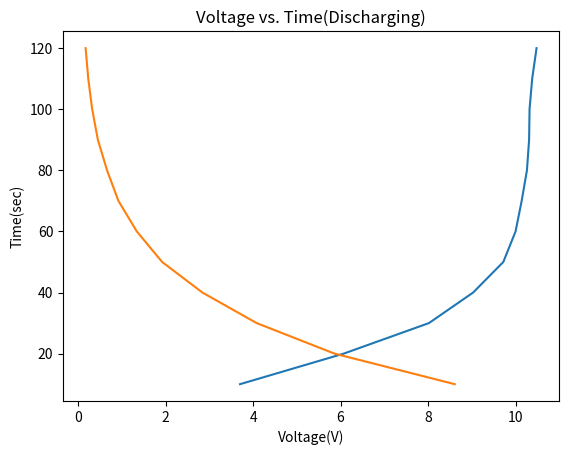

Recreate this plot in Python.
#!/usr/bin/env python
# coding: utf-8

# In[8]:


#Charging graph
import numpy as np
import matplotlib.pyplot as plt
plt.plot([3.7,6.07,8.02,9.03,9.72,10,10.14,10.26,10.31,10.32,10.38,10.48],[10,20,30,40,50,60,70,80,90,100,110,120])
plt.xlabel('Voltage(V)')
plt.ylabel('Time(sec)')
plt.title('Voltage vs. Time(Charging)')
plt.show()


# In[9]:


#Discharging graph
import numpy as np
import matplotlib.pyplot as plt
plt.plot([8.61,5.86,4.08,2.84,1.92,1.34,.92,.66,.45,.32,.23,.17],[10,20,30,40,50,60,70,80,90,100,110,120])
plt.xlabel('Voltage(V)')
plt.ylabel('Time(sec)')
plt.title('Voltage vs. Time(Discharging)')

plt.show()


# In[ ]:




